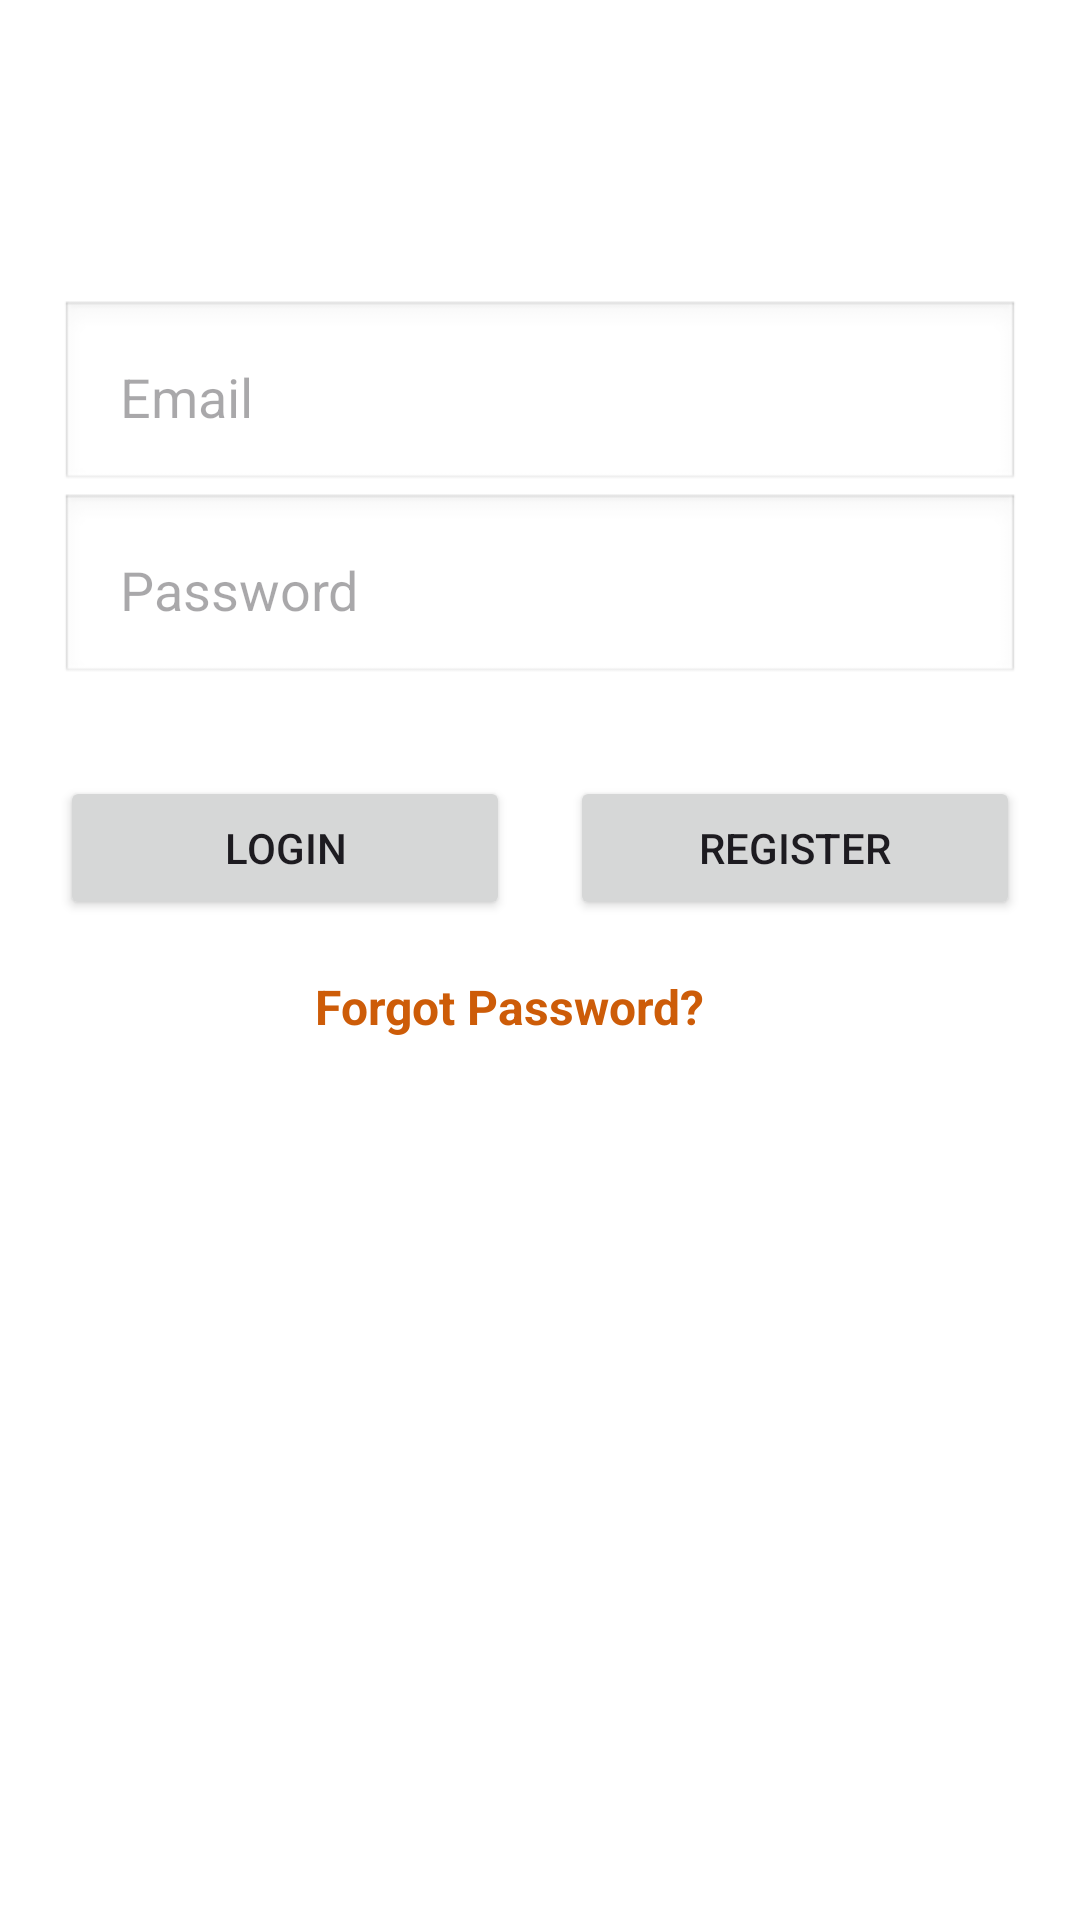

Reconstruct the res/layout file that produces this screen, plus the resources it refers to.
<!-- AndroidManifest.xml: application theme Theme.NewsApp -->
<!-- res/layout/fragment_login.xml -->
<?xml version="1.0" encoding="utf-8"?>
<androidx.constraintlayout.widget.ConstraintLayout xmlns:android="http://schemas.android.com/apk/res/android"
    xmlns:app="http://schemas.android.com/apk/res-auto"
    android:layout_width="match_parent"
    android:layout_height="match_parent"
    android:background="@android:color/white"
    android:orientation="vertical">

    <EditText
        android:id="@+id/email"
        android:layout_width="match_parent"
        android:layout_height="wrap_content"
        android:layout_marginStart="20dp"
        android:layout_marginTop="100dp"
        android:layout_marginEnd="20dp"
        android:background="@android:drawable/edit_text"
        android:hint="Email"
        android:padding="20dp"
        app:layout_constraintTop_toTopOf="parent" />
    <EditText
        android:id="@+id/pass"
        android:layout_width="match_parent"
        android:layout_height="wrap_content"
        android:layout_marginStart="20dp"
        android:layout_marginEnd="20dp"
        android:background="@android:drawable/edit_text"
        android:hint="Password"
        android:padding="20dp"
        app:layout_constraintTop_toBottomOf="@id/email" />
    <Button
        android:id="@+id/btn_login"
        android:layout_width="0dp"
        android:layout_height="wrap_content"
        android:layout_gravity="center"
        android:layout_marginTop="30dp"
        android:layout_marginEnd="20dp"
        android:text="login"
        app:layout_constraintEnd_toStartOf="@id/btn_register"
        app:layout_constraintStart_toStartOf="@+id/pass"
        app:layout_constraintTop_toBottomOf="@+id/pass" />
    <Button
        android:id="@+id/btn_register"
        android:layout_width="0dp"
        android:layout_height="wrap_content"
        android:layout_gravity="center"
        android:layout_marginTop="30dp"
        android:text="Register"
        app:layout_constraintEnd_toEndOf="@id/pass"
        app:layout_constraintStart_toEndOf="@id/btn_login"
        app:layout_constraintTop_toBottomOf="@id/pass" />
    <TextView
        android:id="@+id/forget_password"
        android:layout_width="wrap_content"
        android:layout_height="wrap_content"
        android:layout_marginTop="10dp"
        android:layout_marginEnd="20dp"
        android:text="Forgot Password?"
        android:textColor="@color/orange"
        android:textSize="16sp"
        android:layout_gravity="center"
        android:padding="8dp"
        android:textStyle="bold"

        app:layout_constraintTop_toBottomOf="@id/btn_register"
        app:layout_constraintEnd_toEndOf="parent"
        app:layout_constraintStart_toStartOf="parent"
        />


</androidx.constraintlayout.widget.ConstraintLayout>
<!-- resources referenced by this layout -->
<resources>
  <color name="orange">#CD5C08</color>
  <style name="Theme.NewsApp" parent="Base.Theme.NewsApp" />
  <style name="Base.Theme.NewsApp" parent="Theme.Material3.DayNight.NoActionBar">
          
          <item name="colorPrimary">@color/meintGreen</item>
          <item name="colorPrimaryVariant">@color/meintGreen</item>
          <item name="android:statusBarColor">@color/meintGreen</item>
  
      </style>
  <color name="meintGreen">#6A9C89</color>
</resources>
